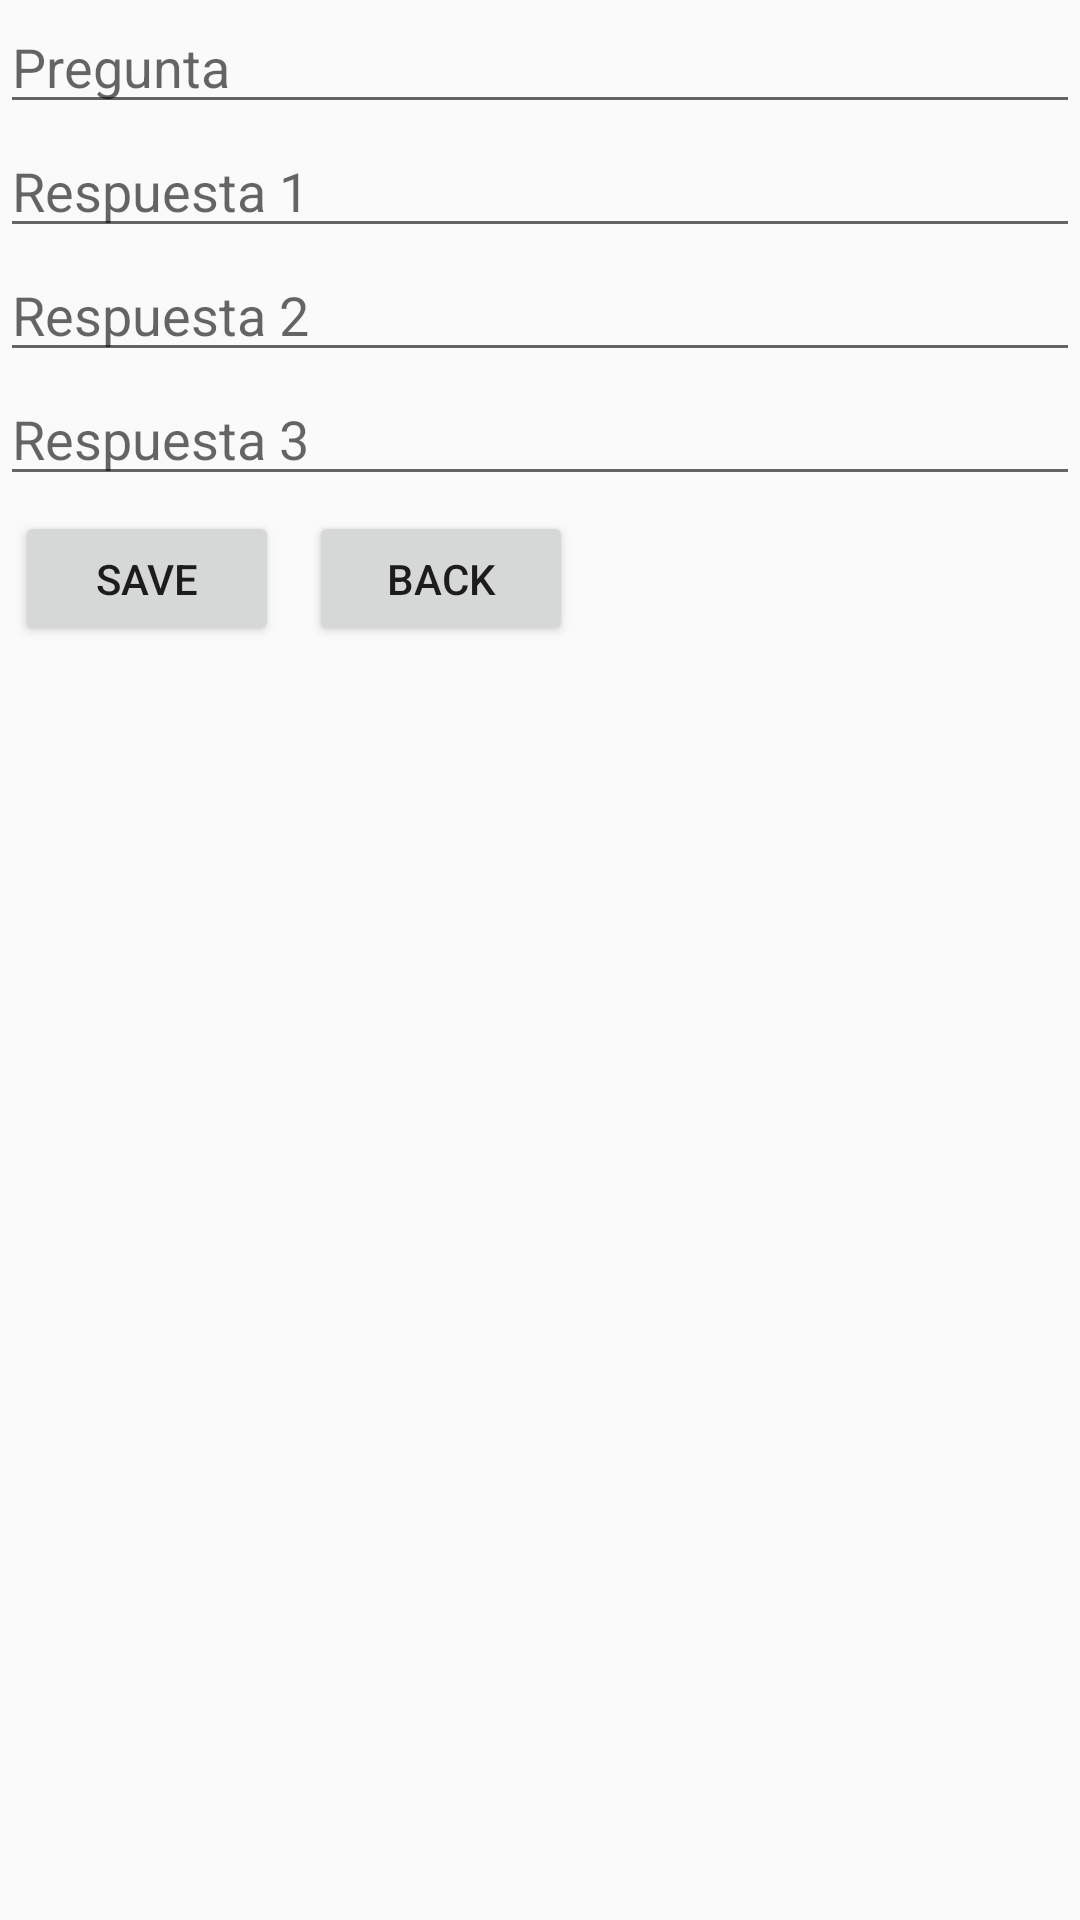

Android layout source for this screen:
<!-- AndroidManifest.xml: application theme Theme.AppCompat.DayNight.NoActionBar -->
<!-- res/layout/activity_adicionar_preguntas.xml -->
<?xml version="1.0" encoding="utf-8"?>
<LinearLayout xmlns:android="http://schemas.android.com/apk/res/android"
    xmlns:app="http://schemas.android.com/apk/res-auto"
    xmlns:tools="http://schemas.android.com/tools"
    android:layout_width="match_parent"
    android:layout_height="match_parent"
    android:orientation="vertical"
    android:layout_margin="25dp"
    tools:context=".AdicionarPreguntas">

    <EditText
        android:id="@+id/etPregunta"
        android:layout_width="match_parent"
        android:layout_height="wrap_content"
        android:hint="Pregunta"
        />
    <EditText
        android:id="@+id/etRespuestaUno"
        android:layout_width="match_parent"
        android:layout_height="wrap_content"
        android:hint="Respuesta 1"
        />
    <EditText
        android:id="@+id/etRespuestaDos"
        android:layout_width="match_parent"
        android:layout_height="wrap_content"
        android:hint="Respuesta 2"
        />
    <EditText
        android:id="@+id/etRespuestaTres"
        android:layout_width="match_parent"
        android:layout_height="wrap_content"
        android:hint="Respuesta 3"
        />
    <LinearLayout
        android:layout_width="match_parent"
        android:layout_height="55dp">

        <Button
            android:id="@+id/btnGuardar"
            android:layout_width="wrap_content"
            android:layout_height="wrap_content"
            android:text="@string/txtSave"
            android:layout_margin="5dp"/>

        <Button
            android:id="@+id/btnVolver"
            android:layout_width="wrap_content"
            android:layout_height="wrap_content"
            android:text="@string/txtBack"
            android:layout_margin="5dp"/>

    </LinearLayout>
</LinearLayout>
<!-- resources referenced by this layout -->
<resources>
  <string name="txtBack">Back</string>
  <string name="txtSave">Save</string>
</resources>
